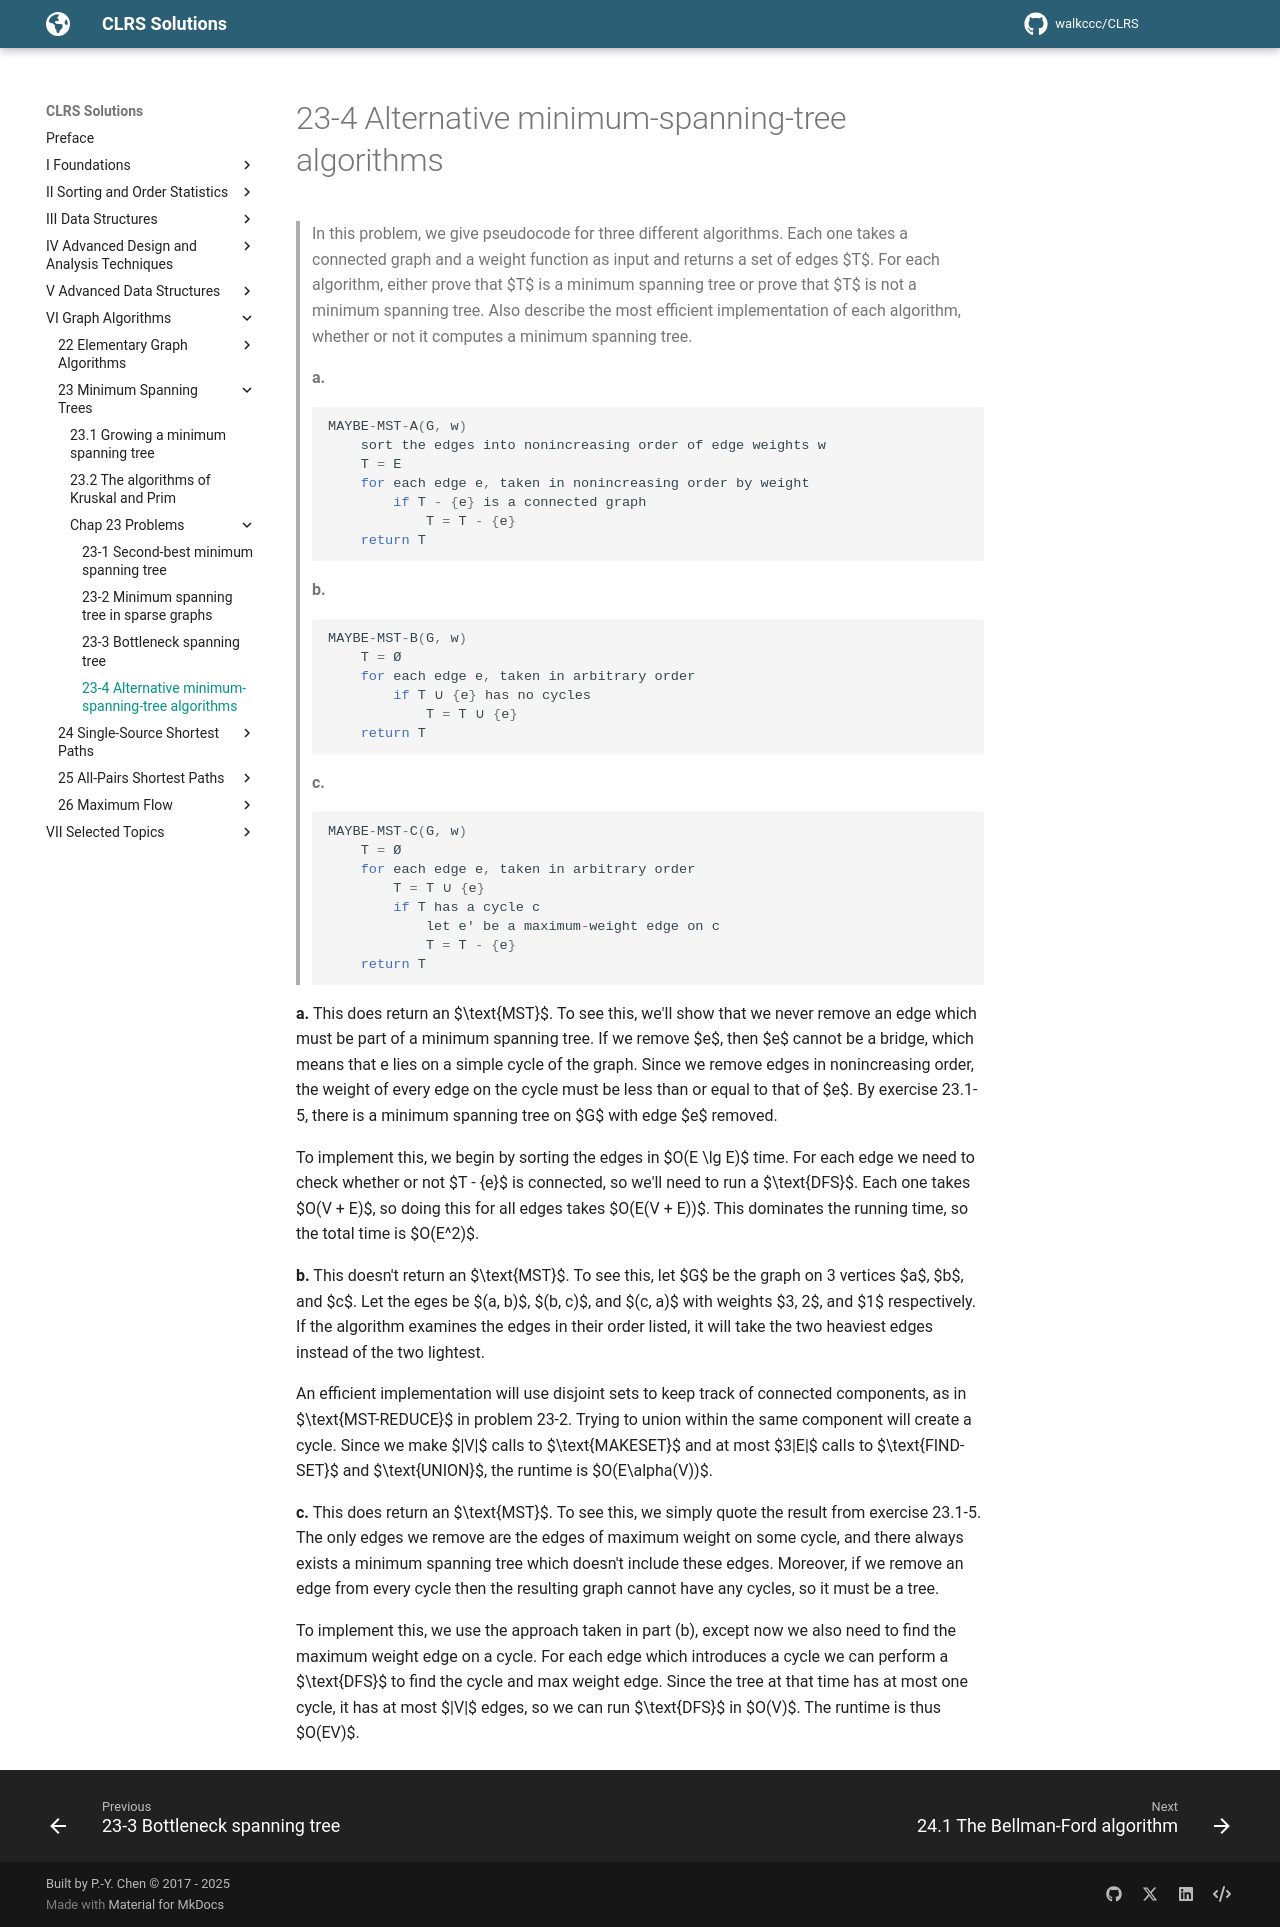

repository: walkccc/CLRS · page: Chap23/Problems/23-4/index.html · generator: mkdocs

> In this problem, we give pseudocode for three different algorithms. Each one takes a connected graph and a weight function as input and returns a set of edges $T$. For each algorithm, either prove that $T$ is a minimum spanning tree or prove that $T$ is not a minimum spanning tree. Also describe the most efficient implementation of each algorithm, whether or not it computes a minimum spanning tree.
>
> **a.**
>
> ```cpp
> MAYBE-MST-A(G, w)
>     sort the edges into nonincreasing order of edge weights w
>     T = E
>     for each edge e, taken in nonincreasing order by weight
>         if T - {e} is a connected graph
>             T = T - {e}
>     return T
> ```
>
> **b.**
>
> ```cpp
> MAYBE-MST-B(G, w)
>     T = Ø
>     for each edge e, taken in arbitrary order
>         if T ∪ {e} has no cycles
>             T = T ∪ {e}
>     return T
> ```
>
> **c.**
>
> ```cpp
> MAYBE-MST-C(G, w)
>     T = Ø
>     for each edge e, taken in arbitrary order
>         T = T ∪ {e}
>         if T has a cycle c
>             let e' be a maximum-weight edge on c
>             T = T - {e}
>     return T
> ```

**a.** This does return an $\text{MST}$. To see this, we'll show that we never remove an edge which must be part of a minimum spanning tree. If we remove $e$, then $e$ cannot be a bridge, which means that e lies on a simple cycle of the graph. Since we remove edges in nonincreasing order, the weight of every edge on the cycle must be less than or equal to that of $e$. By exercise 23.1-5, there is a minimum spanning tree on $G$ with edge $e$ removed.

To implement this, we begin by sorting the edges in $O(E \lg E)$ time. For each edge we need to check whether or not $T - {e}$ is connected, so we'll need to run a $\text{DFS}$. Each one takes $O(V + E)$, so doing this for all edges takes $O(E(V + E))$. This dominates the running time, so the total time is $O(E^2)$.

**b.** This doesn't return an $\text{MST}$. To see this, let $G$ be the graph on 3 vertices $a$, $b$, and $c$. Let the eges be $(a, b)$, $(b, c)$, and $(c, a)$ with weights $3, 2$, and $1$ respectively. If the algorithm examines the edges in their order listed, it will take the two heaviest edges instead of the two lightest.

An efficient implementation will use disjoint sets to keep track of connected components, as in $\text{MST-REDUCE}$ in problem 23-2. Trying to union within the same component will create a cycle. Since we make $|V|$ calls to $\text{MAKESET}$ and at most $3|E|$ calls to $\text{FIND-SET}$ and $\text{UNION}$, the runtime is $O(E\alpha(V))$.

**c.** This does return an $\text{MST}$. To see this, we simply quote the result from exercise 23.1-5. The only edges we remove are the edges of maximum weight on some cycle, and there always exists a minimum spanning tree which doesn't include these edges. Moreover, if we remove an edge from every cycle then the resulting graph cannot have any cycles, so it must be a tree.

To implement this, we use the approach taken in part (b), except now we also need to find the maximum weight edge on a cycle. For each edge which introduces a cycle we can perform a $\text{DFS}$ to find the cycle and max weight edge. Since the tree at that time has at most one cycle, it has at most $|V|$ edges, so we can run $\text{DFS}$ in $O(V)$. The runtime is thus $O(EV)$.
